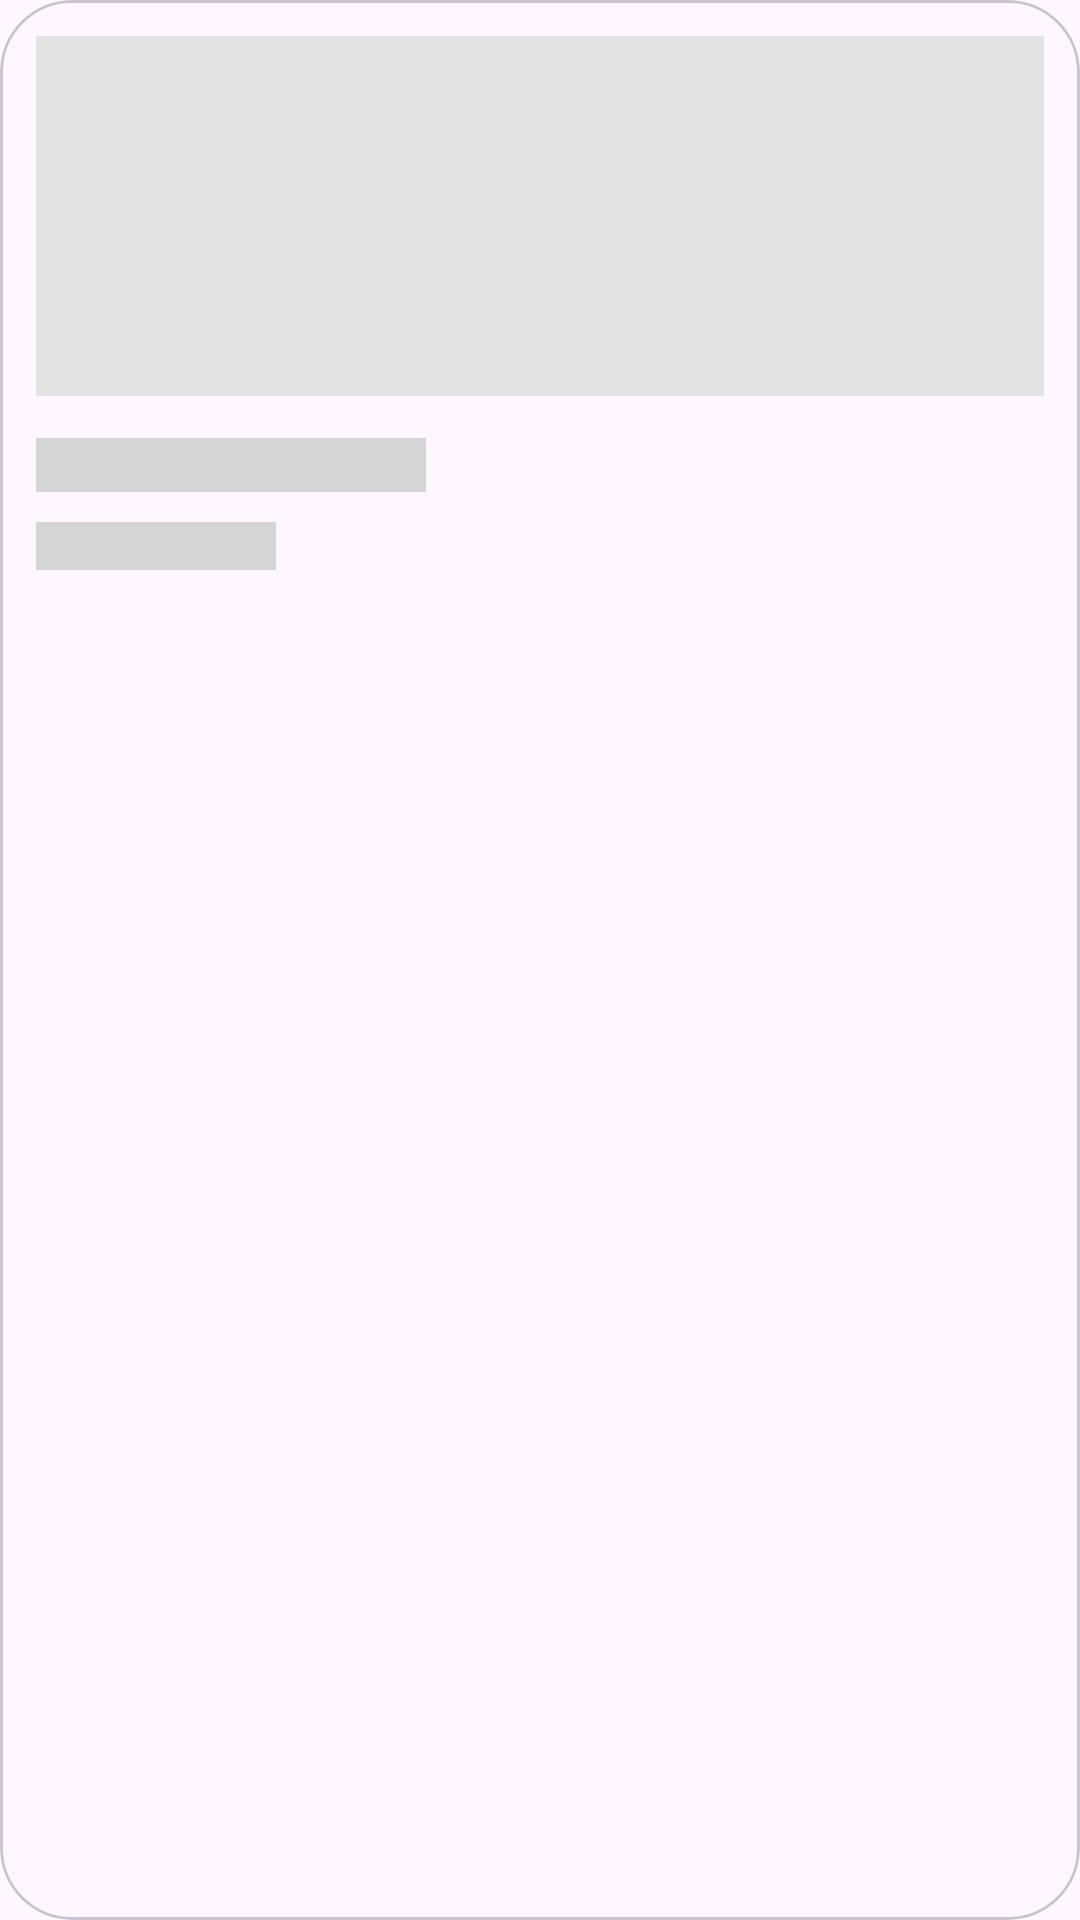

This screen was rendered from an Android layout file. Write that file and the resources it references.
<!-- AndroidManifest.xml: application theme Theme.MyApplication -->
<!-- res/layout/viewholder_offer_shimmer.xml -->
<?xml version="1.0" encoding="utf-8"?>
<com.google.android.material.card.MaterialCardView
    xmlns:android="http://schemas.android.com/apk/res/android"
    xmlns:app="http://schemas.android.com/apk/res-auto"
    android:layout_width="210dp"
    android:layout_height="wrap_content"
    android:layout_margin="8dp"
    app:cardCornerRadius="24dp">

    <LinearLayout
        android:layout_width="match_parent"
        android:layout_height="wrap_content"
        android:orientation="vertical"
        android:padding="12dp">

        <View
            android:layout_width="match_parent"
            android:layout_height="120dp"
            android:background="#E3E3E3"/>

        <View
            android:layout_width="130dp"
            android:layout_height="18dp"
            android:layout_marginTop="14dp"
            android:background="#D5D5D5"/>

        <View
            android:layout_width="80dp"
            android:layout_height="16dp"
            android:layout_marginTop="10dp"
            android:background="#D5D5D5"/>

    </LinearLayout>

</com.google.android.material.card.MaterialCardView>
<!-- resources referenced by this layout -->
<resources>
  <style name="Theme.MyApplication" parent="Base.Theme.MyApplication">
          
          <item name="android:statusBarColor">#F8F9FB</item>
          <item name="android:windowLightStatusBar">true</item>
      </style>
  <style name="Base.Theme.MyApplication" parent="Theme.Material3.Light.NoActionBar">
          
          <item name="colorPrimary">@color/lightOrange</item>
  
          <item name="android:windowLightStatusBar">true</item>
          <item name="android:statusBarColor">#F8F9FB</item>
      </style>
  <color name="lightOrange">#E6C59E</color>
</resources>
